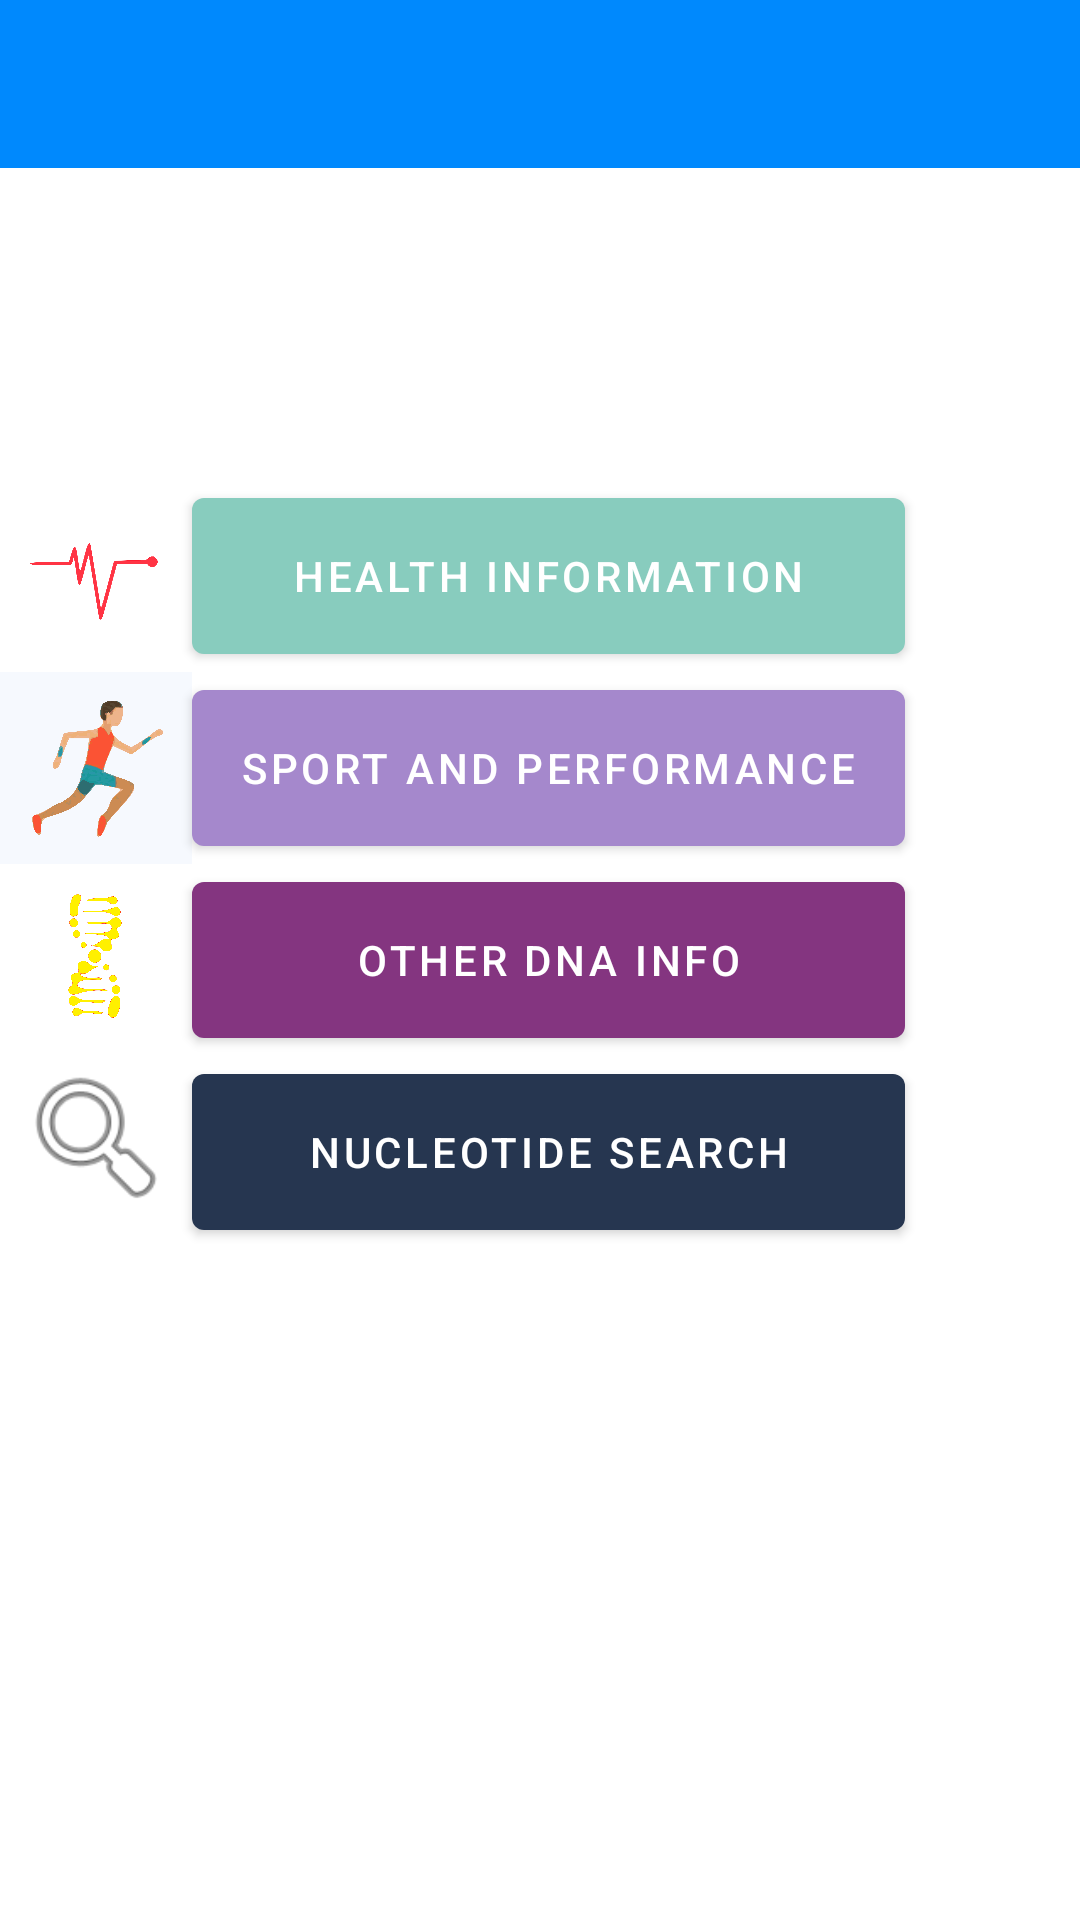

Produce the Android XML layout that renders to this screen, including the resource entries it uses.
<!-- AndroidManifest.xml: application theme AppTheme -->
<!-- res/layout/activity_main_navigation.xml -->
<?xml version="1.0" encoding="utf-8"?>
<android.support.constraint.ConstraintLayout xmlns:android="http://schemas.android.com/apk/res/android"
    xmlns:app="http://schemas.android.com/apk/res-auto"
    xmlns:tools="http://schemas.android.com/tools"
    android:layout_width="match_parent"
    android:layout_height="match_parent"
    tools:context=".MainNavigation">

    <include
        android:id="@+id/include"
        layout="@layout/toolbar" />

    <TableLayout
        android:layout_width="match_parent"
        android:layout_height="282dp"
        android:layout_marginTop="160dp"
        android:layout_marginEnd="8dp"
        android:layout_marginRight="8dp"
        app:layout_constraintEnd_toEndOf="parent"
        app:layout_constraintTop_toTopOf="parent">

        <TableRow
            android:layout_width="match_parent"
            android:layout_height="match_parent">

            <ImageView
                android:id="@+id/imageView4"
                android:layout_width="match_parent"
                android:layout_height="match_parent"
                app:srcCompat="@drawable/ic_health" />

            <android.support.design.button.MaterialButton
                android:id="@+id/health_info_button"
                android:layout_width="match_parent"
                android:layout_height="64dp"
                android:text="Health information"
                app:backgroundTint="#88ccbe" />

        </TableRow>

        <TableRow
            android:layout_width="match_parent"
            android:layout_height="match_parent">

            <ImageView
                android:id="@+id/imageView5"
                android:layout_width="wrap_content"
                android:layout_height="wrap_content"
                app:srcCompat="@drawable/ic_fitness_image" />

            <android.support.design.button.MaterialButton
                android:id="@+id/button3"
                android:layout_width="match_parent"
                android:layout_height="64dp"
                android:text="Sport and performance"
                app:backgroundTint="#a588cc" />

        </TableRow>

        <TableRow
            android:layout_width="match_parent"
            android:layout_height="match_parent">

            <ImageView
                android:id="@+id/imageView6"
                android:layout_width="wrap_content"
                android:layout_height="match_parent"
                app:srcCompat="@drawable/ic_launcher_round" />

            <android.support.design.button.MaterialButton
                android:id="@+id/button4"
                android:layout_width="match_parent"
                android:layout_height="64dp"
                android:text="Other DNA info"
                app:backgroundTint="#843580" />

        </TableRow>
        <TableRow
            android:layout_width="match_parent"
            android:layout_height="match_parent">

            <ImageView
                android:id="@+id/imageView7"
                android:layout_width="51dp"
                android:layout_height="54dp"
                app:srcCompat="@android:drawable/ic_menu_search" />

            <android.support.design.button.MaterialButton
                android:id="@+id/button5"
                android:layout_width="match_parent"
                android:layout_height="64dp"
                android:text="Nucleotide search"
                app:backgroundTint="#263650" />

        </TableRow>


    </TableLayout>
</android.support.constraint.ConstraintLayout>
<!-- res/layout/toolbar.xml (included above) -->
<?xml version="1.0" encoding="utf-8"?>
<android.support.design.widget.AppBarLayout xmlns:tools="http://schemas.android.com/tools"
    android:layout_width="match_parent"
    android:layout_height="wrap_content"
    android:theme="@style/AppTheme.AppBarOverlay"
    xmlns:android="http://schemas.android.com/apk/res/android"
    xmlns:app="http://schemas.android.com/apk/res-auto">

    <android.support.v7.widget.Toolbar

        android:id="@+id/toolbar"
        android:layout_width="match_parent"
        android:layout_height="?attr/actionBarSize"
        android:background="?attr/colorPrimary"
        app:navigationContentDescription="Navigation button description"
        app:theme="@style/ThemeOverlay.AppCompat.Dark.ActionBar" />
</android.support.design.widget.AppBarLayout>
<!-- resources referenced by this layout -->
<resources>
  <!-- drawable ic_fitness_image: vector/xml drawable (drawable, 20933 chars, omitted) -->
  <!-- drawable ic_health: vector/xml drawable (drawable, 3942 chars, omitted) -->
  <!-- drawable ic_launcher_round: vector/xml drawable (drawable, 3500 chars, omitted) -->
  <style name="AppTheme.AppBarOverlay" parent="ThemeOverlay.AppCompat.Dark.ActionBar" />
  <style name="AppTheme" parent="Theme.MaterialComponents.Light">
          
          <item name="colorPrimary">@color/colorPrimary</item>
          <item name="colorPrimaryDark">@color/colorPrimaryDark</item>
          <item name="colorAccent">@color/colorAccent</item>
  
  
      </style>
  <color name="colorPrimary">#0089FD</color>
  <color name="colorPrimaryDark">#0A2D79</color>
  <color name="colorAccent">#D81B60</color>
</resources>
